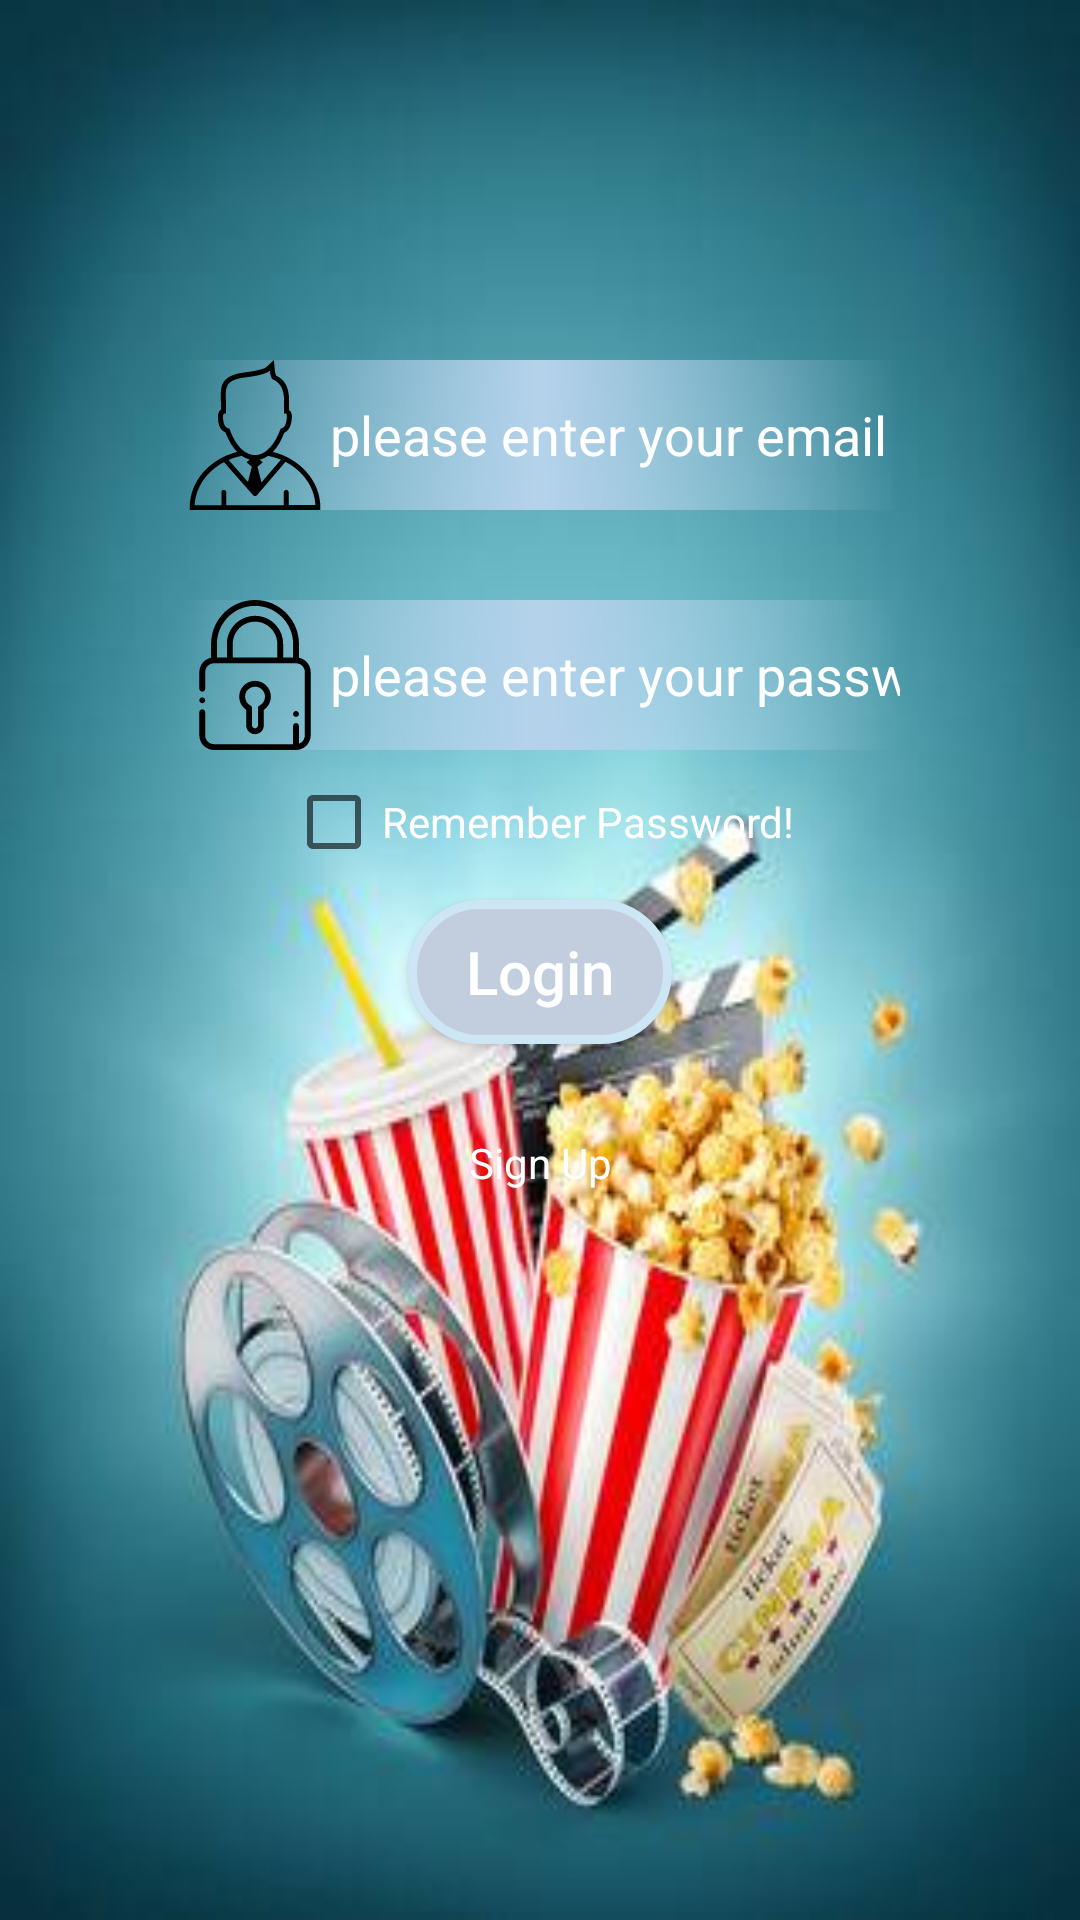

Reconstruct the res/layout file that produces this screen, plus the resources it refers to.
<!-- AndroidManifest.xml: application theme AppTheme -->
<!-- res/layout/fragment_login.xml -->
<?xml version="1.0" encoding="utf-8"?>
<androidx.constraintlayout.widget.ConstraintLayout xmlns:android="http://schemas.android.com/apk/res/android"
    xmlns:tools="http://schemas.android.com/tools"
    android:layout_width="match_parent"
    android:layout_height="match_parent"
    xmlns:app="http://schemas.android.com/apk/res-auto"
    tools:context=".fragment.LoginFragment"
    android:background="@drawable/cn"
    >




    <EditText
        android:layout_width="0dp"
        android:layout_height="wrap_content"
        android:hint="@string/email_hint"
        android:textSize="18sp"
        android:id="@+id/ET_email"
        app:layout_constraintStart_toStartOf="parent"
        app:layout_constraintEnd_toEndOf="parent"
        android:layout_marginRight="60dp"
        android:layout_marginLeft="60dp"
        android:layout_marginTop="120dp"
        app:layout_constraintLeft_toLeftOf="parent"
        android:fontFamily="sans-serif"
        android:textColorHint="@color/white"
        android:background="@drawable/et_style"
        app:layout_constraintTop_toTopOf="parent"
        android:drawableLeft="@drawable/ic_man"
        android:inputType="textEmailAddress"

        />

    <EditText
        android:layout_width="match_parent"
        android:layout_height="wrap_content"
        android:layout_marginBottom="60dp"
        android:drawableLeft="@drawable/lock"
        app:layout_constraintStart_toStartOf="parent"
        app:layout_constraintEnd_toEndOf="parent"
        android:layout_marginRight="60dp"
        android:layout_marginLeft="60dp"
        app:layout_constraintTop_toBottomOf="@id/ET_email"
        android:hint="@string/please_enter_your_password"
        app:layout_constraintLeft_toLeftOf="parent"
        app:layout_constraintRight_toRightOf="parent"
        android:textSize="18sp"
        android:background="@drawable/et_style"
        android:textColorHint="@color/white"
        android:layout_marginTop="30dp"
        android:inputType="textPassword"
        android:id="@+id/ET_password"
        />
    <CheckBox
        app:layout_constraintEnd_toEndOf="@id/btn_login"
        app:layout_constraintStart_toStartOf="@id/btn_login"
        app:layout_constraintBottom_toTopOf="@id/btn_login"
        android:layout_width="wrap_content"
        android:text="Remember Password!"
        android:textColor="@color/white"
        android:layout_height="wrap_content"
        android:layout_marginBottom="10dp"
        android:id="@+id/rempasswordcheckbox"
        android:layout_x="23dp"
        android:layout_y="200dp" />
    <Button
        android:layout_width="wrap_content"
        android:layout_height="wrap_content"
        android:id="@+id/btn_login"
        android:layout_marginTop="50dp"
        android:background="@drawable/btn_shape"
        app:layout_constraintTop_toBottomOf="@+id/ET_password"
        app:layout_constraintLeft_toLeftOf="parent"
        app:layout_constraintRight_toRightOf="parent"
        android:textAllCaps="false"
        android:text="Login"
        android:textSize="20sp"
        android:textColor="#FFFFFF"



        />
    <TextView
        android:layout_width="wrap_content"
        android:layout_height="wrap_content"
        android:id="@+id/tv_signup"
        app:layout_constraintStart_toStartOf="parent"
        app:layout_constraintEnd_toEndOf="parent"
        app:layout_constraintTop_toBottomOf="@id/btn_login"
        android:layout_marginTop="30sp"
        android:textColor="@color/white"
        android:text="@string/SignUp"
        />
</androidx.constraintlayout.widget.ConstraintLayout>
<!-- resources referenced by this layout -->
<resources>
  <color name="white">#FFFFFF</color>
  <!-- drawable btn_shape (drawable) -->
  <?xml version="1.0" encoding="utf-8"?>
  <shape
      xmlns:android="http://schemas.android.com/apk/res/android">
      <stroke
          android:width="3dp"
          android:color="#CDE6F5"/>
      <corners
          android:radius="25dp" />
  
      <padding
          android:left="2dp"
          android:right="2dp"
          android:top="2dp"
          android:bottom="2dp"/>
  
      <solid android:color="#C2CDDD" />
  
  </shape>
  <!-- drawable cn: png bitmap (drawable, 16884 bytes) -->
  <!-- drawable et_style (drawable) -->
  <?xml version="1.0" encoding="utf-8"?>
  <shape android:shape="rectangle"
      xmlns:android="http://schemas.android.com/apk/res/android"  >
  
      <gradient
          android:centerColor="#B5D2EB"
          />
  </shape>
  <!-- drawable ic_man: vector/xml drawable (drawable, 2195 chars, omitted) -->
  <!-- drawable lock: vector/xml drawable (drawable, 3034 chars, omitted) -->
  <string name="SignUp">Sign Up</string>
  <string name="email_hint">please enter your email</string>
  <string name="please_enter_your_password">please enter your password</string>
  <style name="AppTheme" parent="Theme.AppCompat.Light.DarkActionBar">
          
          <item name="colorPrimary">@color/colorPrimary</item>
          <item name="colorPrimaryDark">@color/colorPrimaryDark</item>
          <item name="colorAccent">@color/colorAccent</item>
      </style>
  <color name="colorPrimary">#008577</color>
  <color name="colorPrimaryDark">#00574B</color>
  <color name="colorAccent">#D81B60</color>
</resources>
